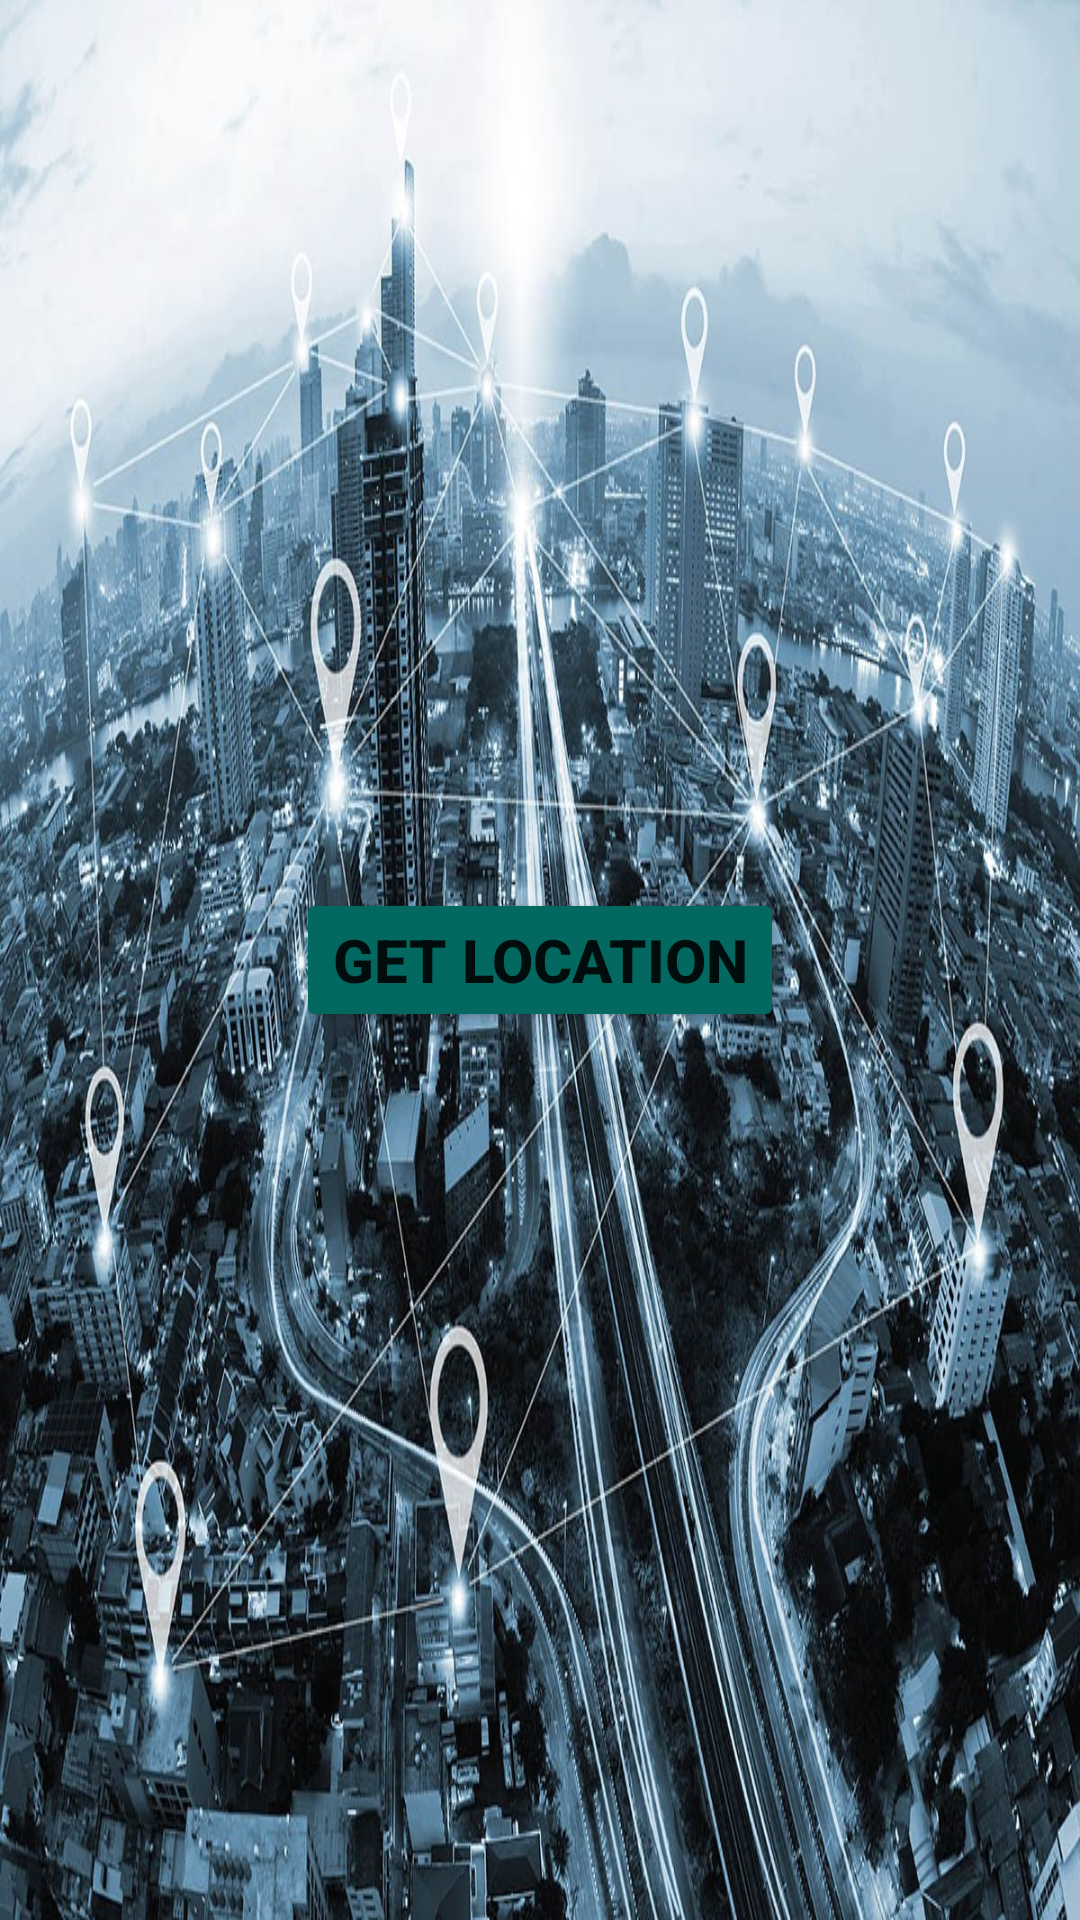

Produce the Android XML layout that renders to this screen, including the resource entries it uses.
<!-- AndroidManifest.xml: application theme Theme.Location_access -->
<!-- res/layout/activity_main.xml -->
<?xml version="1.0" encoding="utf-8"?>
<LinearLayout xmlns:android="http://schemas.android.com/apk/res/android"
    xmlns:tools="http://schemas.android.com/tools"
    android:layout_width="match_parent"
    android:layout_height="match_parent"
    android:gravity="center"
    android:padding="16dp"
    android:background="@drawable/lctn_background"
    tools:context=".MainActivity">


    <Button
        android:id="@+id/location_button"
        android:layout_width="wrap_content"
        android:layout_height="wrap_content"
        android:text="@string/get_location"
        android:backgroundTint="#03685F"
        android:textStyle="bold"
        android:textSize="20sp"
        />




</LinearLayout>
<!-- resources referenced by this layout -->
<resources>
  <!-- drawable lctn_background: jpg bitmap (drawable, 353483 bytes) -->
  <string name="get_location">Get Location</string>
  <style name="Theme.Location_access" parent="Theme.MaterialComponents.DayNight.NoActionBar">
          
          <item name="colorPrimary">@color/purple_500</item>
          <item name="colorPrimaryVariant">@color/purple_700</item>
          <item name="colorOnPrimary">@color/white</item>
          
          <item name="colorSecondary">@color/teal_200</item>
          <item name="colorSecondaryVariant">@color/teal_700</item>
          <item name="colorOnSecondary">@color/black</item>
          
          <item name="android:statusBarColor" tools:targetApi="l">?attr/colorSecondaryVariant</item>
          
      </style>
  <!-- not gathered from this repository: default colours our renderer supplied (Android Studio template values) -->
  <color name="purple_500">#FF6200EE</color>
  <color name="purple_700">#FF3700B3</color>
  <color name="teal_200">#FF03DAC5</color>
  <color name="teal_700">#FF018786</color>
  <color name="black">#FF000000</color>
  <color name="white">#FFFFFFFF</color>
</resources>
